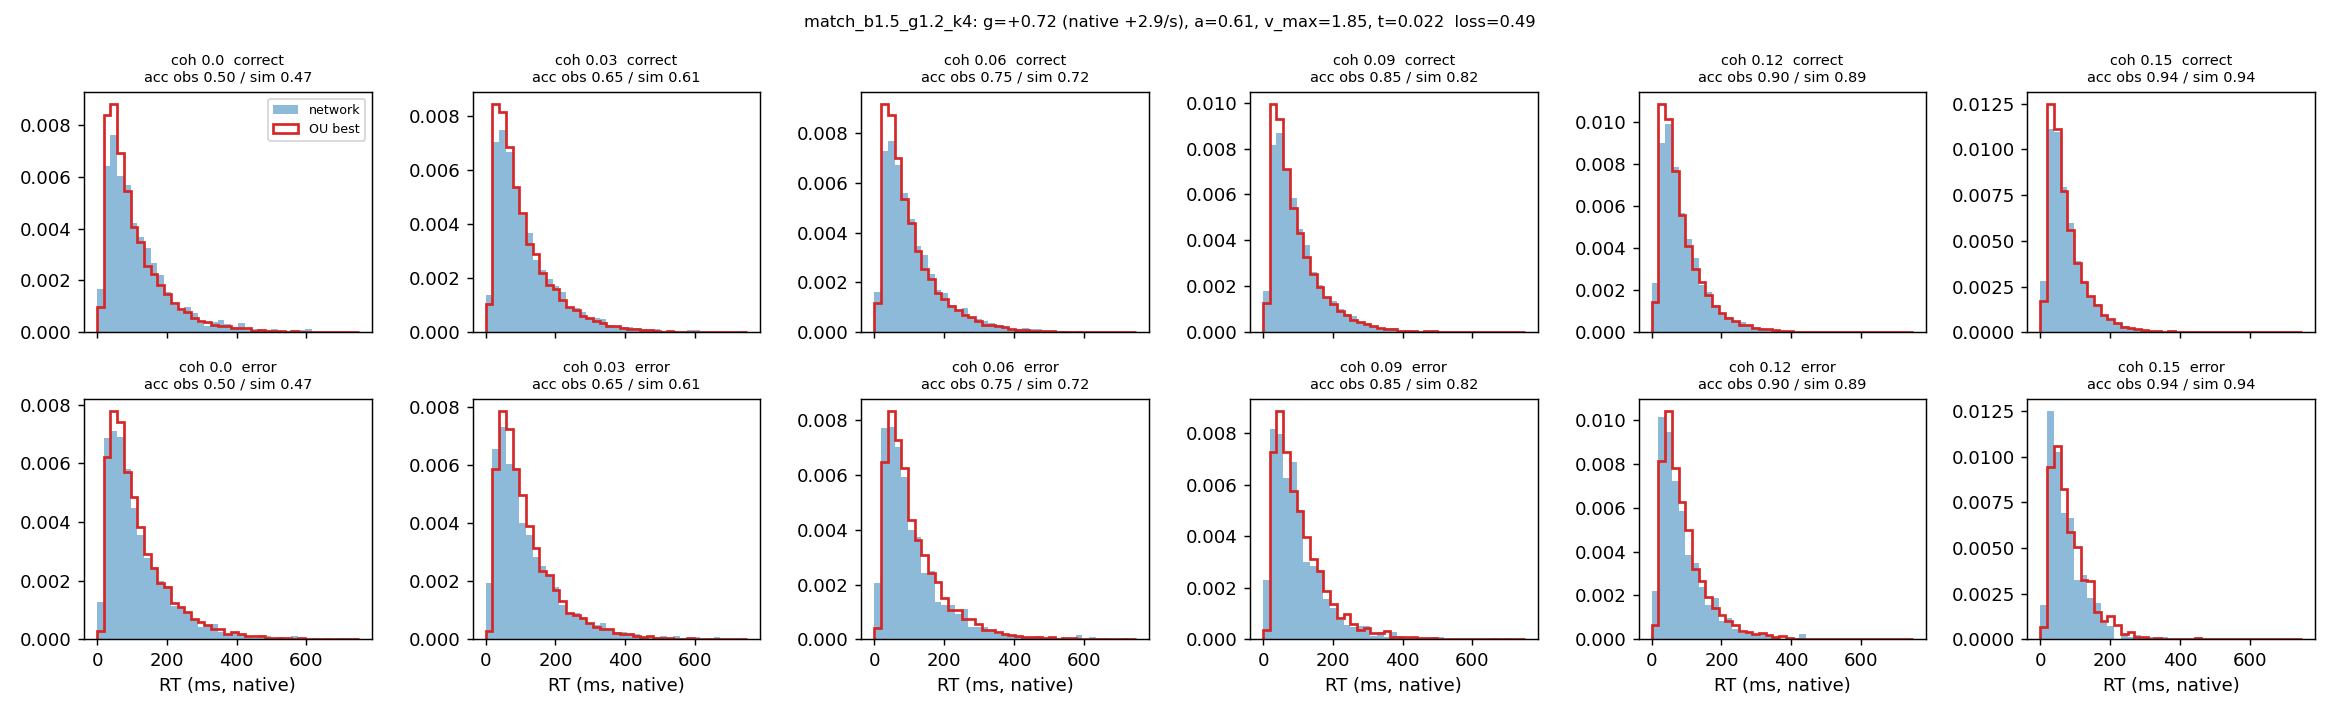

Values plotted in this chart, from the file beside it:
coherence, n, acc_obs, acc_sim, omit_obs, omit_sim, qc10_obs, qc30_obs, qc50_obs, qc70_obs, qc90_obs, qc10_sim, qc30_sim, qc50_sim, qc70_sim, qc90_sim, qe50_obs, qe50_sim
0.0, 3633, 0.5, 0.473, 0.001, 0.0, 30.0, 57.0, 92.0, 139.0, 246.3, 29.88, 51.77, 79.67, 124.6, 221, 90.0, 91.19
0.03, 7240, 0.649, 0.605, 0.001, 0.001, 31.0, 57.0, 89.0, 138.0, 246.0, 29.87, 52.56, 81.89, 127.5, 225.1, 89.0, 92.41
0.06, 7189, 0.754, 0.722, 0.001, 0.0, 30.0, 55.0, 86.0, 132.0, 232.0, 28.55, 49.73, 76.68, 118.3, 214.4, 82.0, 86.64
0.09, 7395, 0.847, 0.819, 0.0, 0.0, 28.0, 50.0, 78.0, 117.0, 204.0, 27.91, 47.08, 72.14, 111, 195, 80.5, 84.68
0.12, 7231, 0.904, 0.89, 0.0, 0.0, 27.0, 46.0, 68.0, 103.0, 172.0, 26.64, 44.16, 65.85, 98.58, 169.8, 67.0, 73.75
0.15, 7300, 0.943, 0.936, 0.0, 0.0, 24.0, 41.0, 60.0, 88.0, 149.0, 25.58, 40.54, 59.06, 87.62, 149.3, 63.0, 69.68
